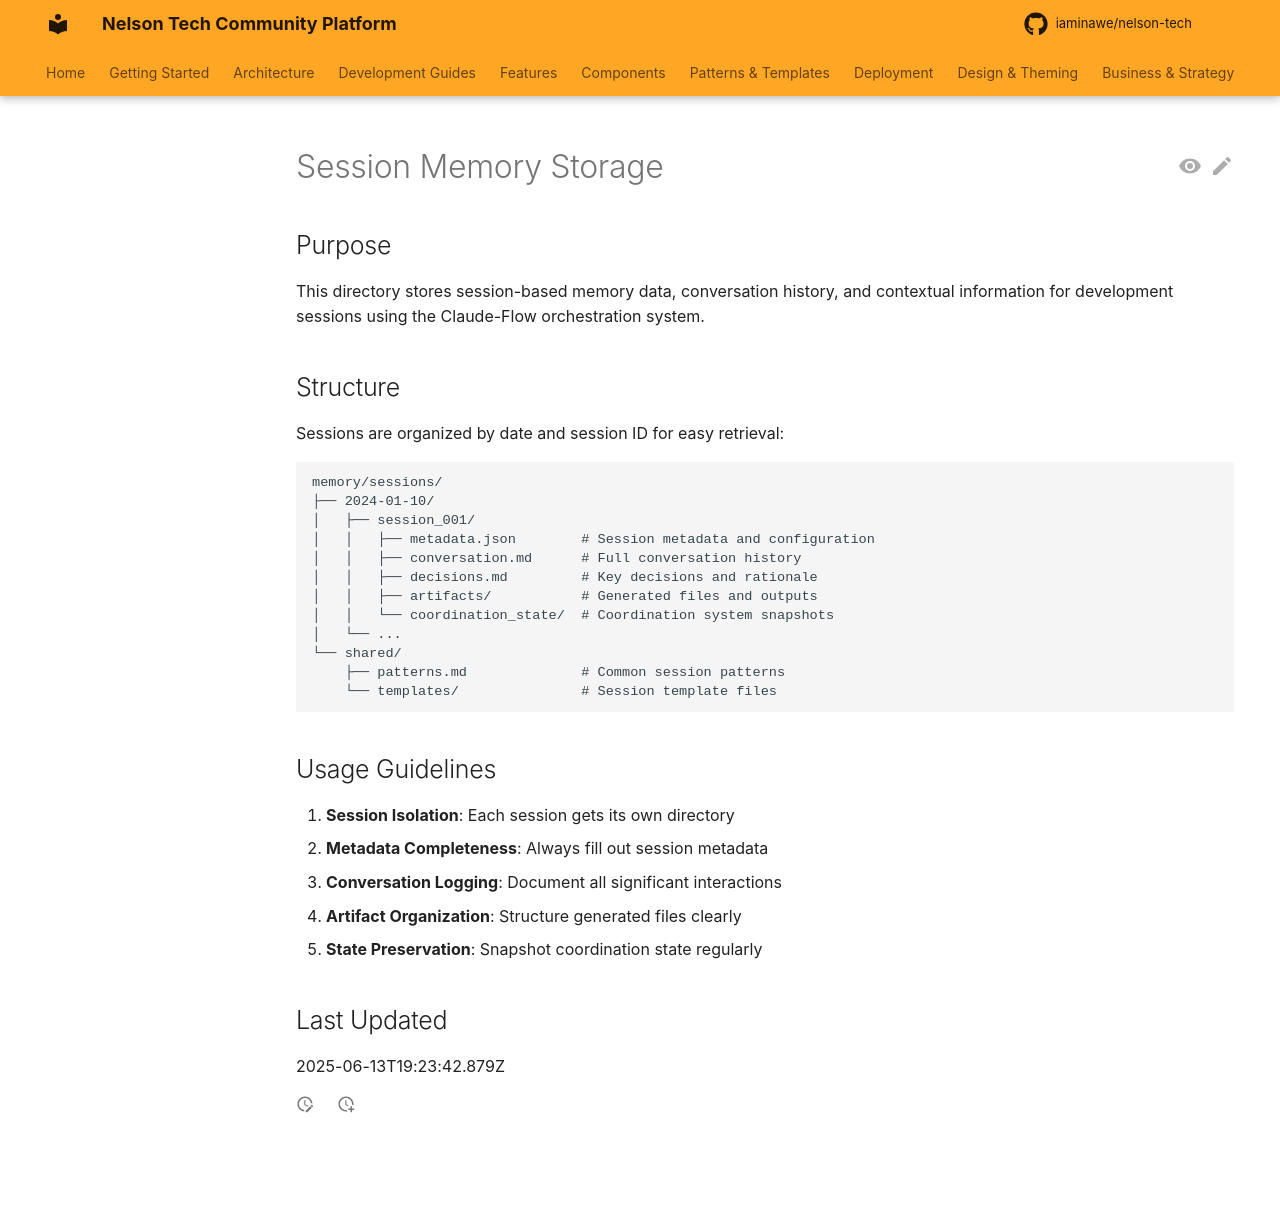

repository: iaminawe/uluntu · page: memory/sessions/index.html · generator: mkdocs

# Session Memory Storage

## Purpose
This directory stores session-based memory data, conversation history, and contextual information for development sessions using the Claude-Flow orchestration system.

## Structure
Sessions are organized by date and session ID for easy retrieval:

```
memory/sessions/
├── 2024-01-10/
│   ├── session_001/
│   │   ├── metadata.json        # Session metadata and configuration
│   │   ├── conversation.md      # Full conversation history
│   │   ├── decisions.md         # Key decisions and rationale
│   │   ├── artifacts/           # Generated files and outputs
│   │   └── coordination_state/  # Coordination system snapshots
│   └── ...
└── shared/
    ├── patterns.md              # Common session patterns
    └── templates/               # Session template files
```

## Usage Guidelines
1. **Session Isolation**: Each session gets its own directory
2. **Metadata Completeness**: Always fill out session metadata
3. **Conversation Logging**: Document all significant interactions
4. **Artifact Organization**: Structure generated files clearly
5. **State Preservation**: Snapshot coordination state regularly

## Last Updated
2025-06-13T19:23:42.879Z
